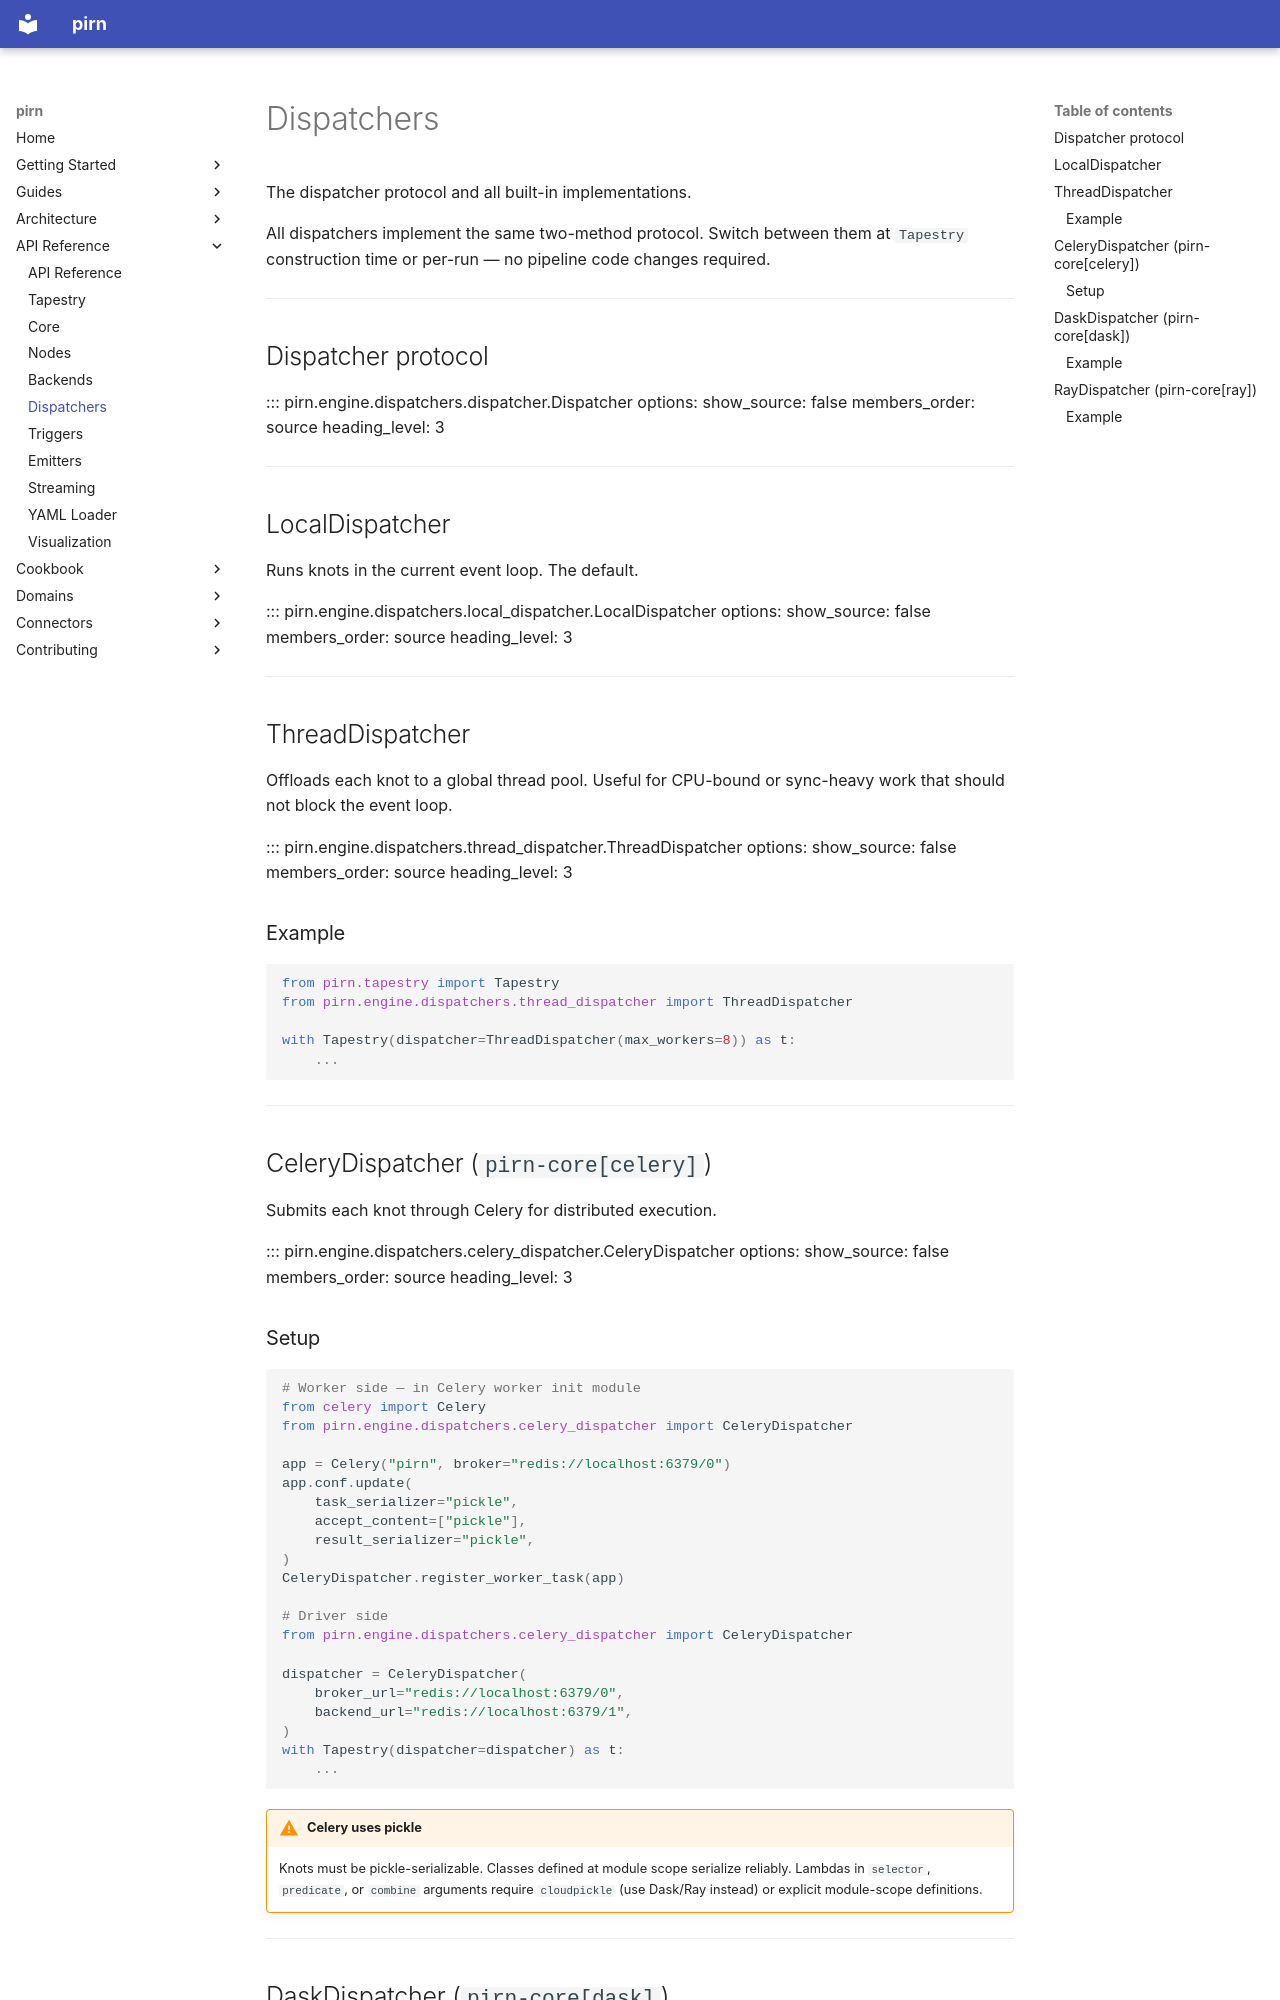

repository: snoodleboot-io/pirn · page: api/dispatchers/index.html · generator: mkdocs

# Dispatchers

The dispatcher protocol and all built-in implementations.

All dispatchers implement the same two-method protocol. Switch between them at `Tapestry` construction time or per-run — no pipeline code changes required.

---

## Dispatcher protocol

::: pirn.engine.dispatchers.dispatcher.Dispatcher
    options:
      show_source: false
      members_order: source
      heading_level: 3

---

## LocalDispatcher

Runs knots in the current event loop. The default.

::: pirn.engine.dispatchers.local_dispatcher.LocalDispatcher
    options:
      show_source: false
      members_order: source
      heading_level: 3

---

## ThreadDispatcher

Offloads each knot to a global thread pool. Useful for CPU-bound or sync-heavy work that should not block the event loop.

::: pirn.engine.dispatchers.thread_dispatcher.ThreadDispatcher
    options:
      show_source: false
      members_order: source
      heading_level: 3

### Example

```python
from pirn.tapestry import Tapestry
from pirn.engine.dispatchers.thread_dispatcher import ThreadDispatcher

with Tapestry(dispatcher=ThreadDispatcher(max_workers=8)) as t:
    ...
```

---

## CeleryDispatcher (`pirn-core[celery]`)

Submits each knot through Celery for distributed execution.

::: pirn.engine.dispatchers.celery_dispatcher.CeleryDispatcher
    options:
      show_source: false
      members_order: source
      heading_level: 3
